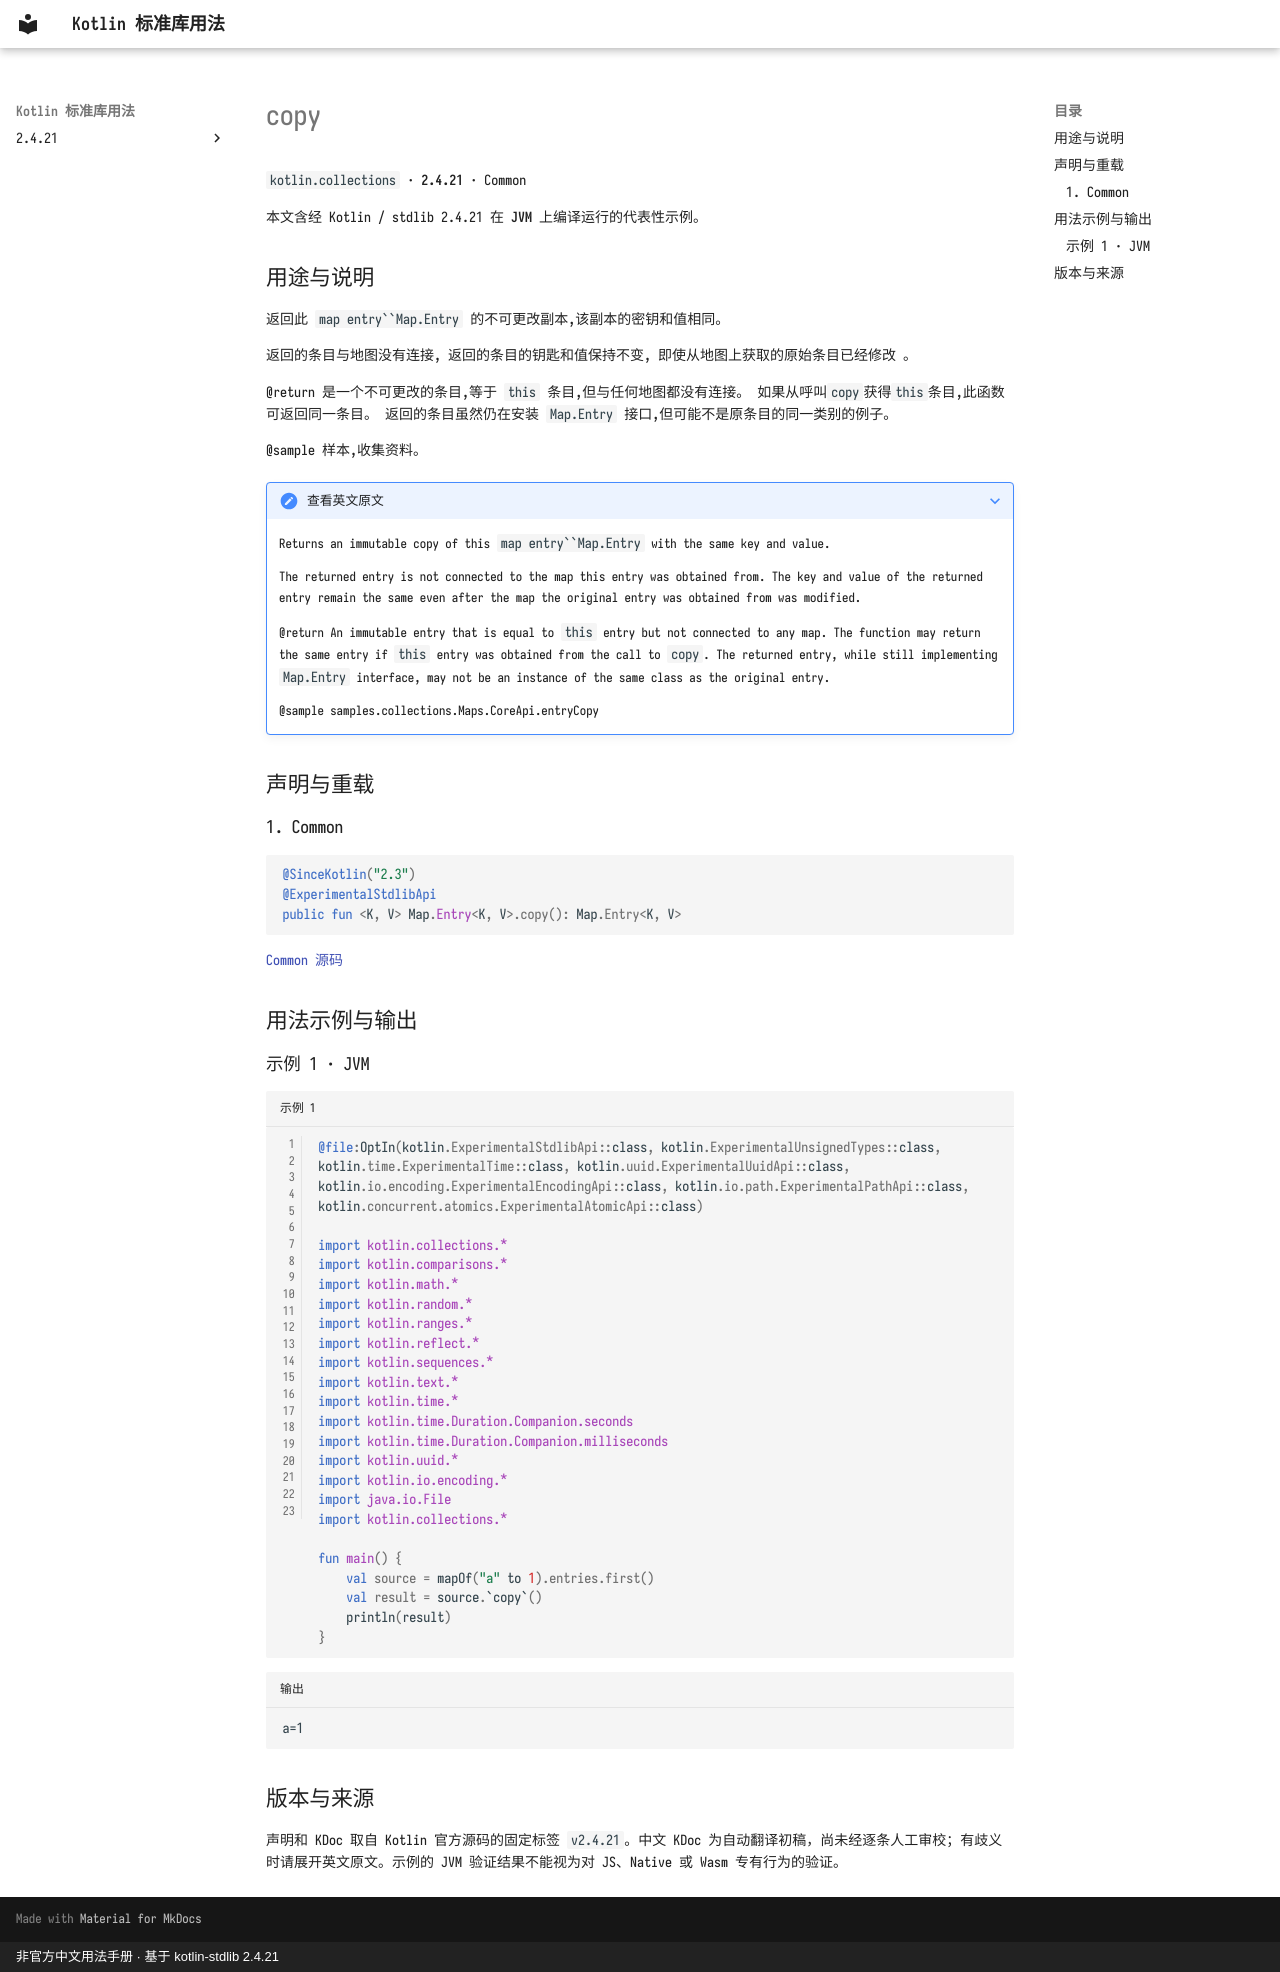

repository: oooooooko/kotlin-stdlib-docs · page: zh/api/kotlin.collections/copy--6f5a6034/index.html · generator: mkdocs · copyright: 非官方中文用法手册 · 基于 kotlin-stdlib 2.4.21

# copy

`kotlin.collections` · **2.4.21** · Common

本文含经 Kotlin / stdlib 2.4.21 在 **JVM** 上编译运行的代表性示例。

## 用途与说明

返回此 `map entry``Map.Entry` 的不可更改副本,该副本的密钥和值相同。

返回的条目与地图没有连接, 返回的条目的钥匙和值保持不变, 即使从地图上获取的原始条目已经修改 。

@return 是一个不可更改的条目,等于 `this` 条目,但与任何地图都没有连接。
如果从呼叫`copy`获得`this`条目,此函数可返回同一条目。
返回的条目虽然仍在安装 `Map.Entry` 接口,但可能不是原条目的同一类别的例子。

@sample 样本,收集资料。

??? note "查看英文原文"

    Returns an immutable copy of this `map entry``Map.Entry` with the same key and value.
    
    The returned entry is not connected to the map this entry was obtained from.
    The key and value of the returned entry remain the same even after the map the original entry was obtained from was modified.
    
    @return An immutable entry that is equal to `this` entry but not connected to any map.
    The function may return the same entry if `this` entry was obtained from the call to `copy`.
    The returned entry, while still implementing `Map.Entry` interface, may not be an instance of the same class as the original entry.
    
    @sample samples.collections.Maps.CoreApi.entryCopy

## 声明与重载

### 1. Common

```kotlin
@SinceKotlin("2.3")
@ExperimentalStdlibApi
public fun <K, V> Map.Entry<K, V>.copy(): Map.Entry<K, V>
```

[Common 源码](https://github.com/JetBrains/kotlin/blob/v2.4.21/libraries/stdlib/src/kotlin/collections/Maps.kt#L333)

## 用法示例与输出

### 示例 1 · JVM

```kotlin title="示例 1" linenums="1"
@file:OptIn(kotlin.ExperimentalStdlibApi::class, kotlin.ExperimentalUnsignedTypes::class, kotlin.time.ExperimentalTime::class, kotlin.uuid.ExperimentalUuidApi::class, kotlin.io.encoding.ExperimentalEncodingApi::class, kotlin.io.path.ExperimentalPathApi::class, kotlin.concurrent.atomics.ExperimentalAtomicApi::class)

import kotlin.collections.*
import kotlin.comparisons.*
import kotlin.math.*
import kotlin.random.*
import kotlin.ranges.*
import kotlin.reflect.*
import kotlin.sequences.*
import kotlin.text.*
import kotlin.time.*
import kotlin.time.Duration.Companion.seconds
import kotlin.time.Duration.Companion.milliseconds
import kotlin.uuid.*
import kotlin.io.encoding.*
import java.io.File
import kotlin.collections.*

fun main() {
    val source = mapOf("a" to 1).entries.first()
    val result = source.`copy`()
    println(result)
}
```

```text title="输出"
a=1
```

## 版本与来源

声明和 KDoc 取自 Kotlin 官方源码的固定标签 `v2.4.21`。中文 KDoc 为自动翻译初稿，尚未经逐条人工审校；有歧义时请展开英文原文。示例的 JVM 验证结果不能视为对 JS、Native 或 Wasm 专有行为的验证。
